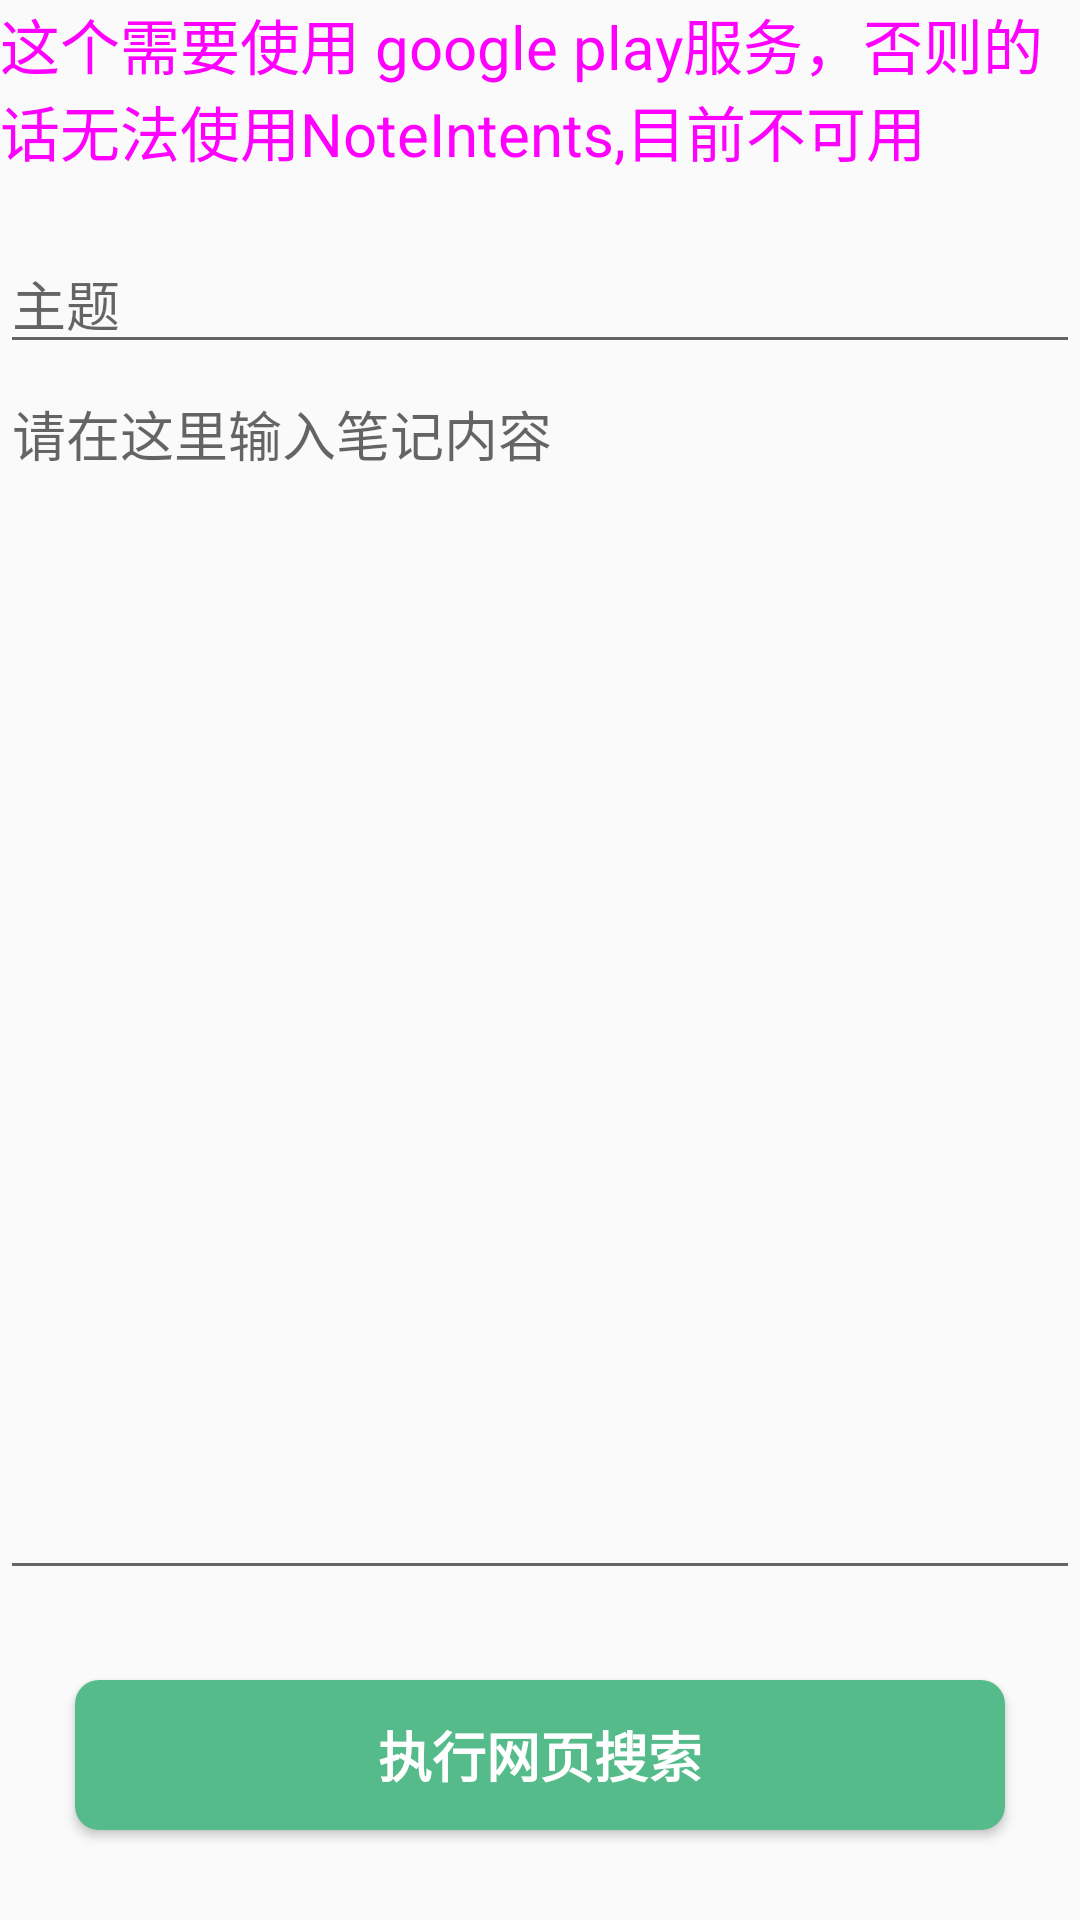

Layout XML and referenced resources for this Android screen:
<!-- AndroidManifest.xml: application theme AppTheme -->
<!-- res/layout/activity_new_note_intent.xml -->
<?xml version="1.0" encoding="utf-8"?>
<androidx.constraintlayout.widget.ConstraintLayout xmlns:android="http://schemas.android.com/apk/res/android"
    xmlns:app="http://schemas.android.com/apk/res-auto"
    xmlns:tools="http://schemas.android.com/tools"
    android:layout_width="match_parent"
    android:layout_height="match_parent"
    tools:context=".activity.commonintent.NewNoteIntentActivity">

  <TextView
      android:id="@+id/tv_tip"
      android:layout_width="match_parent"
      android:layout_height="wrap_content"
      android:text="这个需要使用 google play服务，否则的话无法使用NoteIntents,目前不可用"
      android:textColor="#ff00ff"
      android:textSize="20sp"
      app:layout_constraintTop_toTopOf="parent" />

  <EditText
      android:id="@+id/et_new_note_title"
      android:layout_width="match_parent"
      android:layout_height="wrap_content"
      android:hint="主题"
      android:layout_marginTop="20dp"
      app:layout_constraintTop_toBottomOf="@id/tv_tip" />

  <EditText
      android:id="@+id/et_new_note_content"
      android:layout_width="match_parent"
      android:layout_height="0dp"
      android:layout_marginBottom="30dp"
      android:gravity="top"
      android:hint="请在这里输入笔记内容"
      app:layout_constraintBottom_toTopOf="@+id/btn_create_new_note"
      app:layout_constraintTop_toBottomOf="@id/et_new_note_title" />

  <Button
      android:id="@+id/btn_create_new_note"
      style="@style/FeaturesButton"
      android:layout_width="match_parent"
      android:layout_height="50dp"
      android:layout_marginBottom="30dp"
      android:text="执行网页搜索"
      app:layout_constraintBottom_toBottomOf="parent" />
</androidx.constraintlayout.widget.ConstraintLayout>
<!-- resources referenced by this layout -->
<resources>
  <style name="FeaturesButton">
      <item name="android:background">@drawable/selector_features_btn</item>
      <item name="android:textColor">@color/c_text_white</item>
      <item name="android:layout_height">wrap_content</item>
      <item name="android:layout_width">match_parent</item>
      <item name="android:layout_marginStart">25dp</item>
      <item name="android:layout_marginTop">20dp</item>
      <item name="android:layout_marginEnd">25dp</item>
      <item name="android:textStyle">bold</item>
      <item name="android:textSize">18sp</item>
    </style>
  <style name="AppTheme" parent="Theme.AppCompat.Light.DarkActionBar">
      
      <item name="colorPrimary">@color/colorPrimary</item>
      <item name="colorPrimaryDark">@color/colorPrimaryDark</item>
      <item name="colorAccent">@color/colorAccent</item>
    </style>
  <!-- drawable selector_features_btn (drawable) -->
  <?xml version="1.0" encoding="utf-8"?>
  <selector xmlns:android="http://schemas.android.com/apk/res/android">
    <item android:drawable="@drawable/shape_features_btn_normal" android:state_pressed="false" />
    <item android:drawable="@drawable/shape_features_btn_pressed" android:state_pressed="true" />
    <item android:drawable="@drawable/shape_features_btn_normal" />
  </selector>
  <color name="c_text_white">#ffffff</color>
  <color name="colorPrimary">#29B7CB</color>//蔚蓝
  <color name="colorPrimaryDark">#51C4D3</color>//瀑布蓝
  <color name="colorAccent">#F8DF70</color>//麦秆黄
  <!-- drawable shape_features_btn_normal (drawable) -->
  <?xml version="1.0" encoding="utf-8"?>
  <shape xmlns:android="http://schemas.android.com/apk/res/android"
      android:shape="rectangle">
    <corners android:radius="8dp" />
    <solid android:color="@color/c_features_normal" />
  </shape>
  <!-- drawable shape_features_btn_pressed (drawable) -->
  <?xml version="1.0" encoding="utf-8"?>
  <shape xmlns:android="http://schemas.android.com/apk/res/android"
      android:shape="rectangle">
    <corners android:radius="8dp" />
    <solid android:color="@color/c_features_press" />
  </shape>
  <color name="c_features_normal">#55BB8A</color>//麦苗绿
  <color name="c_features_press">#20A162</color>//翠绿
</resources>
